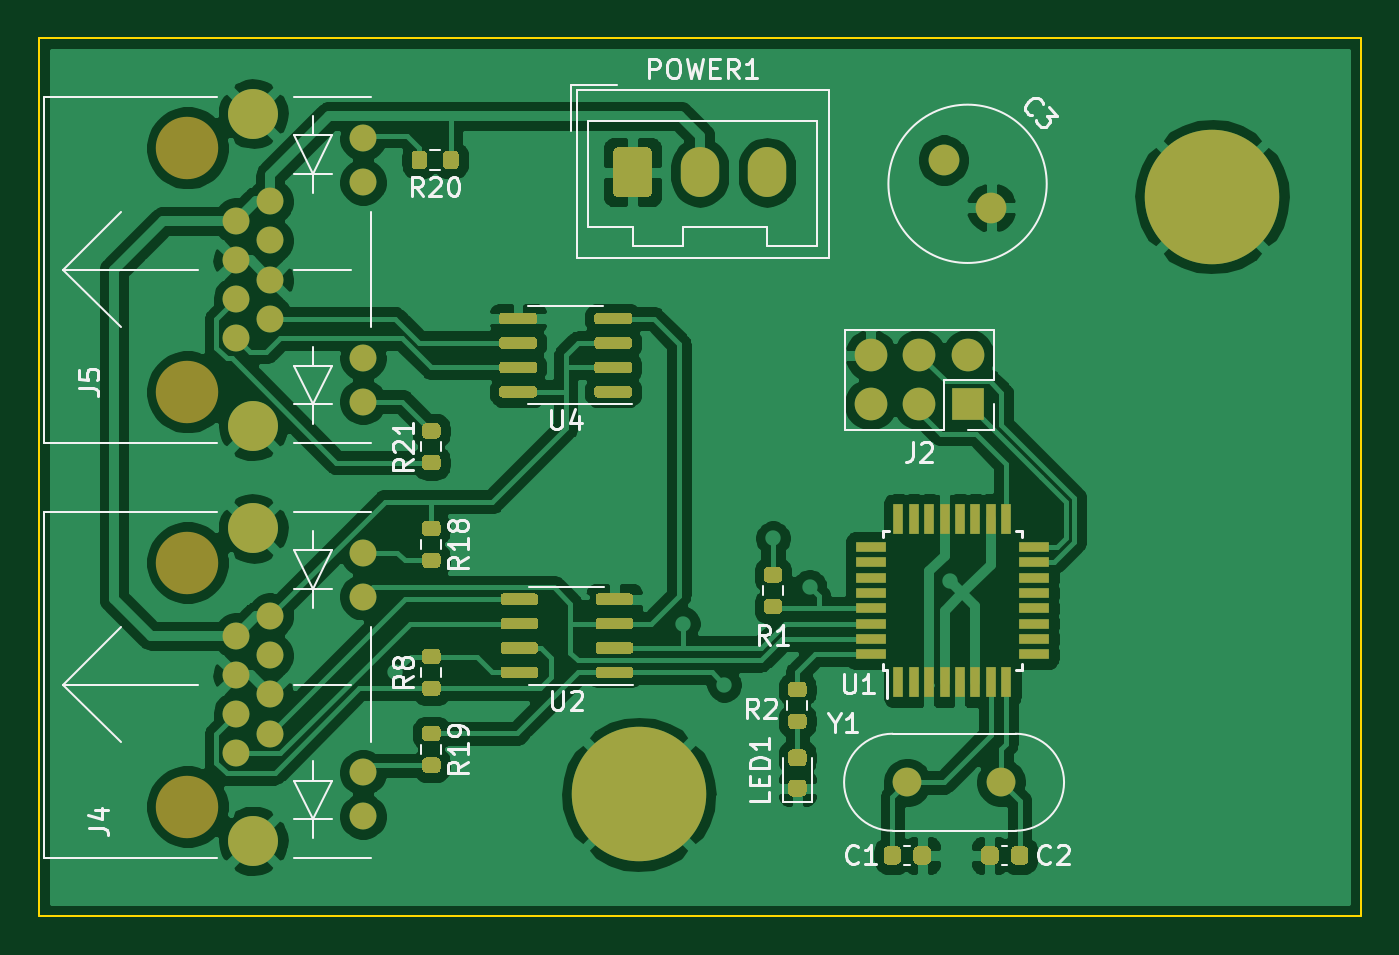
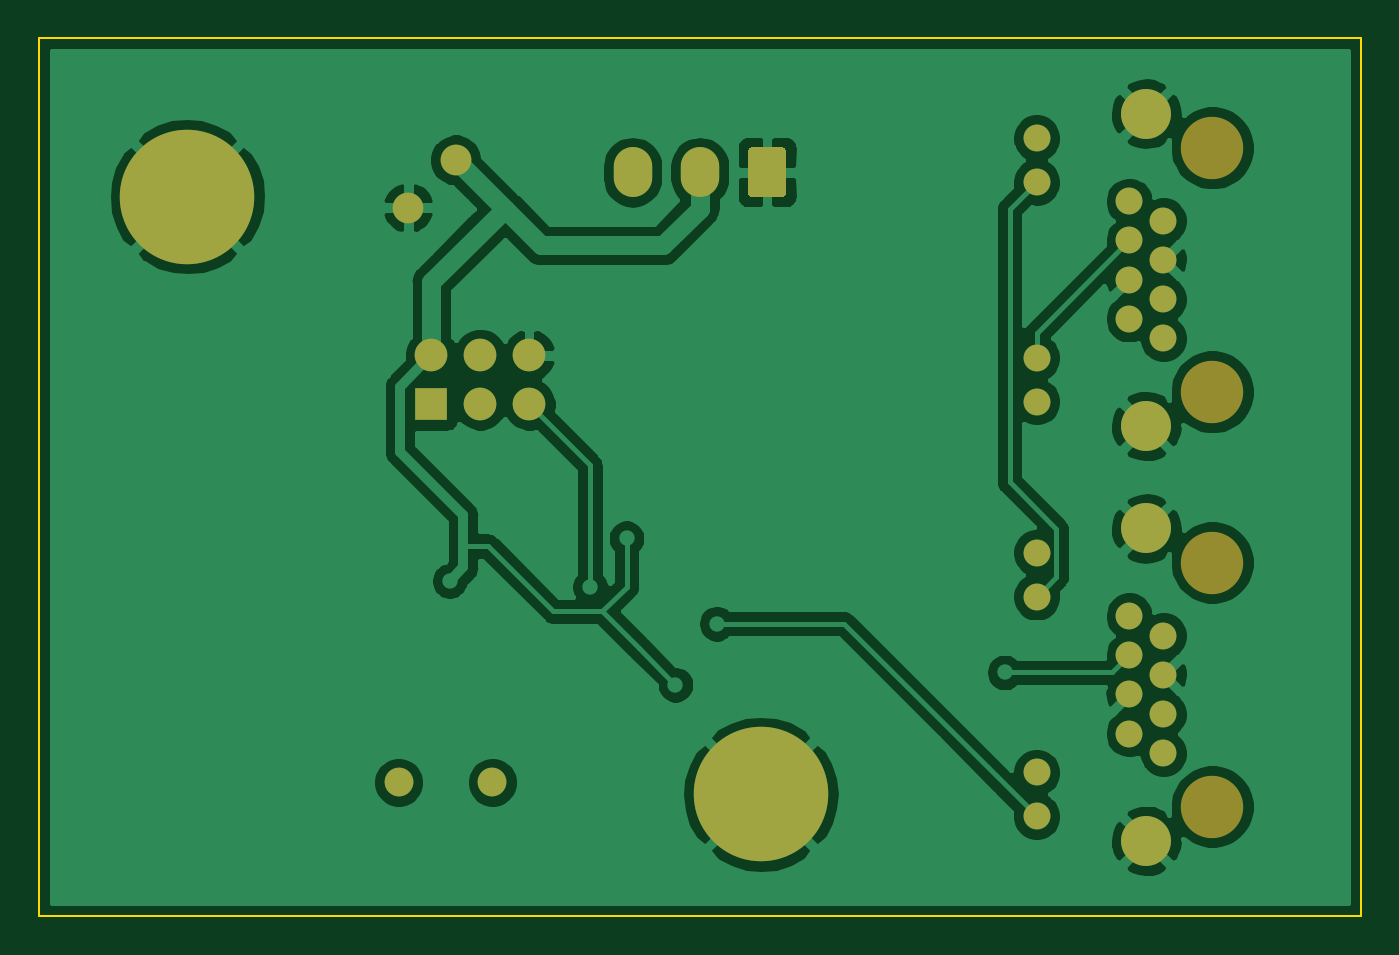
Circuit board: 9 layer files. Board 68.8 x 45.7 mm.
- bottom_copper: controller-B_Cu.gbl (83813 bytes)
- bottom_mask: controller-B_Mask.gbs (2703 bytes)
- paste: controller-B_Paste.gbp (497 bytes)
- bottom_silk: controller-B_SilkS.gbo (498 bytes)
- outline: controller-Edge_Cuts.gm1 (733 bytes)
- top_copper: controller-F_Cu.gtl (147863 bytes)
- top_mask: controller-F_Mask.gts (15879 bytes)
- paste: controller-F_Paste.gtp (13673 bytes)
- top_silk: controller-F_SilkS.gto (20105 bytes)

=== bottom_copper: controller-B_Cu.gbl (83813 bytes, source omitted) ===
=== bottom_mask: controller-B_Mask.gbs ===
G04 #@! TF.GenerationSoftware,KiCad,Pcbnew,(5.1.9)-1*
G04 #@! TF.CreationDate,2021-06-09T23:11:38+02:00*
G04 #@! TF.ProjectId,controller,636f6e74-726f-46c6-9c65-722e6b696361,rev?*
G04 #@! TF.SameCoordinates,Original*
G04 #@! TF.FileFunction,Soldermask,Bot*
G04 #@! TF.FilePolarity,Negative*
%FSLAX46Y46*%
G04 Gerber Fmt 4.6, Leading zero omitted, Abs format (unit mm)*
G04 Created by KiCad (PCBNEW (5.1.9)-1) date 2021-06-09 23:11:38*
%MOMM*%
%LPD*%
G01*
G04 APERTURE LIST*
%ADD10C,1.400000*%
%ADD11C,2.600000*%
%ADD12C,3.250000*%
%ADD13O,1.700000X1.700000*%
%ADD14R,1.700000X1.700000*%
%ADD15C,1.600000*%
%ADD16O,2.000000X2.600000*%
%ADD17C,0.800000*%
%ADD18C,7.000000*%
%ADD19C,1.500000*%
G04 APERTURE END LIST*
D10*
X110105000Y-73150000D03*
X110105000Y-75440000D03*
X110105000Y-84580000D03*
X110105000Y-86870000D03*
X105285000Y-76440000D03*
X103505000Y-77460000D03*
X105285000Y-78480000D03*
X103505000Y-79500000D03*
X105285000Y-80520000D03*
X103505000Y-81540000D03*
X105285000Y-82560000D03*
X103505000Y-83580000D03*
D11*
X104395000Y-88140000D03*
X104395000Y-71880000D03*
D12*
X100965000Y-86360000D03*
X100965000Y-73660000D03*
D10*
X110105000Y-94740000D03*
X110105000Y-97030000D03*
X110105000Y-106170000D03*
X110105000Y-108460000D03*
X105285000Y-98030000D03*
X103505000Y-99050000D03*
X105285000Y-100070000D03*
X103505000Y-101090000D03*
X105285000Y-102110000D03*
X103505000Y-103130000D03*
X105285000Y-104150000D03*
X103505000Y-105170000D03*
D11*
X104395000Y-109730000D03*
X104395000Y-93470000D03*
D12*
X100965000Y-107950000D03*
X100965000Y-95250000D03*
D13*
X136525000Y-84455000D03*
X136525000Y-86995000D03*
X139065000Y-84455000D03*
X139065000Y-86995000D03*
X141605000Y-84455000D03*
D14*
X141605000Y-86995000D03*
D15*
X142809874Y-76769874D03*
X140335000Y-74295000D03*
D16*
X131135000Y-74930000D03*
X127635000Y-74930000D03*
G36*
G01*
X123135000Y-75980000D02*
X123135000Y-73880000D01*
G75*
G02*
X123385000Y-73630000I250000J0D01*
G01*
X124885000Y-73630000D01*
G75*
G02*
X125135000Y-73880000I0J-250000D01*
G01*
X125135000Y-75980000D01*
G75*
G02*
X124885000Y-76230000I-250000J0D01*
G01*
X123385000Y-76230000D01*
G75*
G02*
X123135000Y-75980000I0J250000D01*
G01*
G37*
D17*
X156161155Y-78056155D03*
X154305000Y-78825000D03*
X152448845Y-78056155D03*
X151680000Y-76200000D03*
X152448845Y-74343845D03*
X154305000Y-73575000D03*
X156161155Y-74343845D03*
X156930000Y-76200000D03*
D18*
X154305000Y-76200000D03*
D17*
X126316155Y-105458845D03*
X124460000Y-104690000D03*
X122603845Y-105458845D03*
X121835000Y-107315000D03*
X122603845Y-109171155D03*
X124460000Y-109940000D03*
X126316155Y-109171155D03*
X127085000Y-107315000D03*
D18*
X124460000Y-107315000D03*
D19*
X143310000Y-106680000D03*
X138430000Y-106680000D03*
M02*

=== paste: controller-B_Paste.gbp ===
G04 #@! TF.GenerationSoftware,KiCad,Pcbnew,(5.1.9)-1*
G04 #@! TF.CreationDate,2021-06-09T23:11:38+02:00*
G04 #@! TF.ProjectId,controller,636f6e74-726f-46c6-9c65-722e6b696361,rev?*
G04 #@! TF.SameCoordinates,Original*
G04 #@! TF.FileFunction,Paste,Bot*
G04 #@! TF.FilePolarity,Positive*
%FSLAX46Y46*%
G04 Gerber Fmt 4.6, Leading zero omitted, Abs format (unit mm)*
G04 Created by KiCad (PCBNEW (5.1.9)-1) date 2021-06-09 23:11:38*
%MOMM*%
%LPD*%
G01*
G04 APERTURE LIST*
G04 APERTURE END LIST*
M02*

=== bottom_silk: controller-B_SilkS.gbo ===
G04 #@! TF.GenerationSoftware,KiCad,Pcbnew,(5.1.9)-1*
G04 #@! TF.CreationDate,2021-06-09T23:11:38+02:00*
G04 #@! TF.ProjectId,controller,636f6e74-726f-46c6-9c65-722e6b696361,rev?*
G04 #@! TF.SameCoordinates,Original*
G04 #@! TF.FileFunction,Legend,Bot*
G04 #@! TF.FilePolarity,Positive*
%FSLAX46Y46*%
G04 Gerber Fmt 4.6, Leading zero omitted, Abs format (unit mm)*
G04 Created by KiCad (PCBNEW (5.1.9)-1) date 2021-06-09 23:11:38*
%MOMM*%
%LPD*%
G01*
G04 APERTURE LIST*
G04 APERTURE END LIST*
M02*

=== outline: controller-Edge_Cuts.gm1 ===
G04 #@! TF.GenerationSoftware,KiCad,Pcbnew,(5.1.9)-1*
G04 #@! TF.CreationDate,2021-06-09T23:11:38+02:00*
G04 #@! TF.ProjectId,controller,636f6e74-726f-46c6-9c65-722e6b696361,rev?*
G04 #@! TF.SameCoordinates,Original*
G04 #@! TF.FileFunction,Profile,NP*
%FSLAX46Y46*%
G04 Gerber Fmt 4.6, Leading zero omitted, Abs format (unit mm)*
G04 Created by KiCad (PCBNEW (5.1.9)-1) date 2021-06-09 23:11:38*
%MOMM*%
%LPD*%
G01*
G04 APERTURE LIST*
G04 #@! TA.AperFunction,Profile*
%ADD10C,0.100000*%
G04 #@! TD*
G04 APERTURE END LIST*
D10*
X162052000Y-67945000D02*
X162052000Y-113665000D01*
X93218000Y-67945000D02*
X162052000Y-67945000D01*
X93218000Y-113665000D02*
X93218000Y-67945000D01*
X162052000Y-113665000D02*
X93218000Y-113665000D01*
M02*

=== top_copper: controller-F_Cu.gtl (147863 bytes, source omitted) ===
=== top_mask: controller-F_Mask.gts (15879 bytes, source omitted) ===
=== paste: controller-F_Paste.gtp (13673 bytes, source omitted) ===
=== top_silk: controller-F_SilkS.gto (20105 bytes, source omitted) ===
